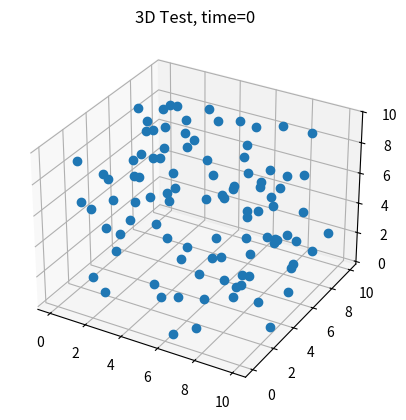

Write the Python code that produced this figure.
'''
from matplotlib import pyplot as plt
import numpy as np
import mpl_toolkits.mplot3d.axes3d as p3
from matplotlib import animation

fig = plt.figure()
ax = p3.Axes3D(fig)

# create the parametric curve
t=np.arange(0, 2*np.pi, 2*np.pi/100)
x=np.cos(t)
y=np.sin(t)
z=t/(2.*np.pi)

# create the first plot
point, = ax.plot([x[0]], [y[0]], [z[0]], 'o')
line, = ax.plot(x, y, z, label='parametric curve')
ax.legend()
ax.set_xlim([-1.5, 1.5])
ax.set_ylim([-1.5, 1.5])
ax.set_zlim([-1.5, 1.5])

# second option - move the point position at every frame
def update_point(n, x, y, z, point):
    point.set_data(np.array([x[n], y[n]]))
    point.set_3d_properties(z[n], 'z')
    return point

ani=animation.FuncAnimation(fig, update_point, 99, fargs=(x, y, z, point))

plt.show()
'''
import numpy as np
from matplotlib import pyplot as plt
from mpl_toolkits.mplot3d import Axes3D
import matplotlib.animation
import pandas as pd


a = np.random.rand(2000, 3)*10
t = np.array([np.ones(100)*i for i in range(20)]).flatten()
df = pd.DataFrame({"time": t ,"x" : a[:,0], "y" : a[:,1], "z" : a[:,2]})

def update_graph(num):
    data=df[df['time']==num]
    graph.set_data (data.x, data.y)
    graph.set_3d_properties(data.z)
    title.set_text('3D Test, time={}'.format(num))
    return title, graph, 


fig = plt.figure()
ax = fig.add_subplot(111, projection='3d')
title = ax.set_title('3D Test')

data=df[df['time']==0]
graph, = ax.plot(data.x, data.y, data.z, linestyle="", marker="o")

ani = matplotlib.animation.FuncAnimation(fig, update_graph, 19, 
                               interval=40, blit=True)

plt.show()





